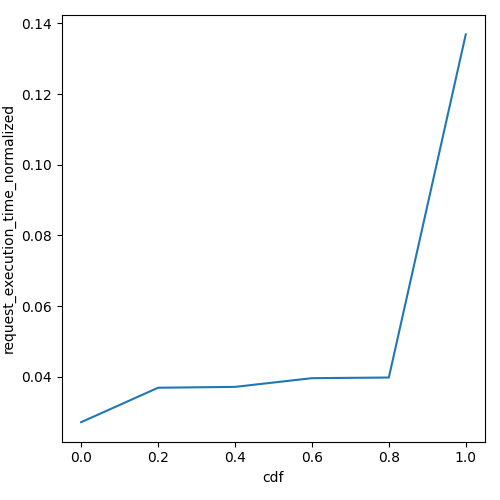

Source data for this figure (header and first rows):
cdf, request_execution_time_normalized
0.0, 0.02716
0.01, 0.02765
0.02, 0.02814
0.03, 0.02862
0.04, 0.02911
0.05, 0.0296
0.06, 0.03009
0.07, 0.03057
0.08, 0.03106
0.09, 0.03155
0.1, 0.03204
0.11, 0.03252
0.12, 0.03301
0.13, 0.0335
0.14, 0.03399
0.15, 0.03447
0.16, 0.03496
0.17, 0.03545
0.18, 0.03594
0.19, 0.03642
0.2, 0.03691
0.21, 0.03692
0.22, 0.03694
0.23, 0.03695
0.24, 0.03696
0.25, 0.03697
0.26, 0.03698
0.27, 0.037
0.28, 0.03701
0.29, 0.03702
0.3, 0.03703
0.31, 0.03704
0.32, 0.03706
0.33, 0.03707
0.34, 0.03708
0.35, 0.03709
0.36, 0.03711
0.37, 0.03712
0.38, 0.03713
0.39, 0.03714
0.4, 0.03715
0.41, 0.03728
0.42, 0.0374
0.43, 0.03752
0.44, 0.03765
0.45, 0.03777
0.46, 0.03789
0.47, 0.03802
0.48, 0.03814
0.49, 0.03826
0.5, 0.03839
0.51, 0.03851
0.52, 0.03863
0.53, 0.03876
0.54, 0.03888
0.55, 0.039
0.56, 0.03913
0.57, 0.03925
0.58, 0.03937
0.59, 0.0395
... 41 more rows
